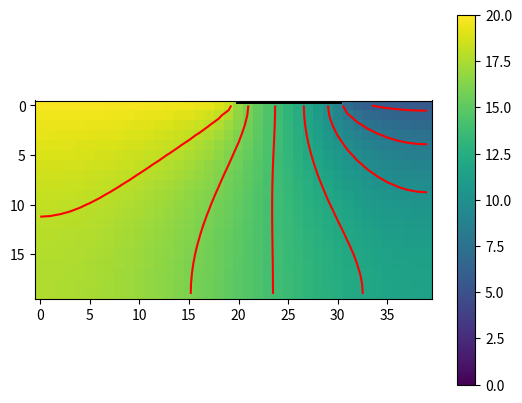
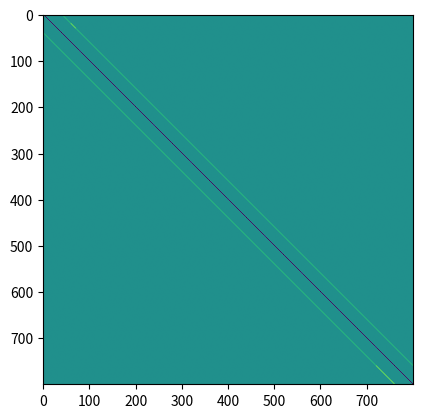

Generate these figures, in order, with matplotlib:

import matplotlib.animation as animation
from scipy import sparse
import numpy as np
import matplotlib.pyplot as plt

nx = 40
ny = 20
d = 1
l1 = 20
l2 = 30
h1 = 20
h2 = 5

# create K
Kg = (np.random.rand(ny+2, nx+2)+0.1)*10
Kg = np.ones([ny+2, nx+2])
K = Kg[1:-1, 1:-1]
Kx = (Kg[2:, 1:-1]-Kg[:-2, 1:-1])/2/d
Ky = (Kg[1:-1, 2:]-Kg[1:-1, :-2])/2/d


w11 = -4*K/d**2
w10 = -Kx/2/d+K/d**2
w12 = Kx/2/d+K/d**2
w01 = -Ky/2/d+K/d**2
w21 = Ky/2/d+K/d**2

A = np.zeros([ny*nx, ny*nx])
b = np.zeros([ny*nx])

# dumb way
# center
for j in range(1, ny-1):
    for i in range(1, nx-1):
        A[j*nx+i, j*nx+i] = w11[j, i]
        A[j*nx+i, j*nx+i-1] = w10[j, i]
        A[j*nx+i, j*nx+i+1] = w12[j, i]
        A[j*nx+i, (j-1)*nx+i] = w01[j, i]
        A[j*nx+i, (j+1)*nx+i] = w21[j, i]
# left Neumann
i = 0
for j in range(1, ny-1):
    A[j*nx+i, j*nx+i] = w11[j, i]
    A[j*nx+i, j*nx+i+1] = w12[j, i]+w10[j, i]
    A[j*nx+i, (j-1)*nx+i] = w01[j, i]
    A[j*nx+i, (j+1)*nx+i] = w21[j, i]
# right Neumann
i = nx-1
for j in range(1, ny-1):
    A[j*nx+i, j*nx+i] = w11[j, i]
    A[j*nx+i, j*nx+i-1] = w10[j, i]+w12[j, i]
    A[j*nx+i, (j-1)*nx+i] = w01[j, i]
    A[j*nx+i, (j+1)*nx+i] = w21[j, i]
# bottom Neumann
j = ny-1
for i in range(1, nx-1):
    A[j*nx+i, j*nx+i] = w11[j, i]
    A[j*nx+i, j*nx+i-1] = w10[j, i]
    A[j*nx+i, j*nx+i+1] = w12[j, i]
    A[j*nx+i, (j-1)*nx+i] = w01[j, i]+w21[j, i]
# top Dirichlet + Neumann
j = 0
for i in range(1, l1):
    A[j*nx+i, j*nx+i] = w11[j, i]
    A[j*nx+i, j*nx+i-1] = w10[j, i]
    A[j*nx+i, j*nx+i+1] = w12[j, i]
    A[j*nx+i, (j+1)*nx+i] = w21[j, i]
    b[j*nx+i] = h1*w01[j, i]
for i in range(l2+1, nx-1):
    A[j*nx+i, j*nx+i] = w11[j, i]
    A[j*nx+i, j*nx+i-1] = w10[j, i]
    A[j*nx+i, j*nx+i+1] = w12[j, i]
    A[j*nx+i, (j+1)*nx+i] = w21[j, i]
    b[j*nx+i] = h2*w01[j, i]
for i in range(l1, l2+1):
    A[j*nx+i, j*nx+i] = w11[j, i]
    A[j*nx+i, j*nx+i-1] = w10[j, i]
    A[j*nx+i, j*nx+i+1] = w12[j, i]
    A[j*nx+i, (j+1)*nx+i] = w21[j, i]+w01[j, i]
# left top
[j, i] = [0, 0]
A[j*nx+i, j*nx+i] = w11[j, i]
A[j*nx+i, j*nx+i+1] = w12[j, i]+w10[j, i]
A[j*nx+i, (j+1)*nx+i] = w21[j, i]
b[j*nx+i] = h1*w01[j, i]
# right top
[j, i] = [0, nx-1]
A[j*nx+i, j*nx+i] = w11[j, i]
A[j*nx+i, j*nx+i-1] = w10[j, i]+w12[j, i]
A[j*nx+i, (j+1)*nx+i] = w21[j, i]
b[j*nx+i] = h2*w01[j, i]
# left bottom
[j, i] = [ny-1, 0]
A[j*nx+i, j*nx+i] = w11[j, i]
A[j*nx+i, j*nx+i+1] = w12[j, i]+w10[j, i]
A[j*nx+i, (j-1)*nx+i] = w01[j, i]+w21[j, i]
# right bottom
[j, i] = [ny-1, nx-1]
A[j*nx+i, j*nx+i] = w11[j, i]
A[j*nx+i, j*nx+i-1] = w10[j, i]+w12[j, i]
A[j*nx+i, (j-1)*nx+i] = w01[j, i]+w21[j, i]

# static state
V = np.linalg.solve(A, -b)
H = V.reshape([ny, nx])

# plot
fig, ax = plt.subplots(1, 1)
cb1 = ax.imshow(H, vmin=0, vmax=20)
ax.contour(H, colors='r')
ax.plot([l1, l2], [0-d/2, 0-d/2], 'k-', linewidth=5)
# ax.set_ylim([20-d/2, -1])
fig.colorbar(cb1, ax=ax)
fig.show()
fig, ax = plt.subplots(1, 1)
cb1 = ax.imshow(A, vmin=-1, vmax=1)
fig.show()
